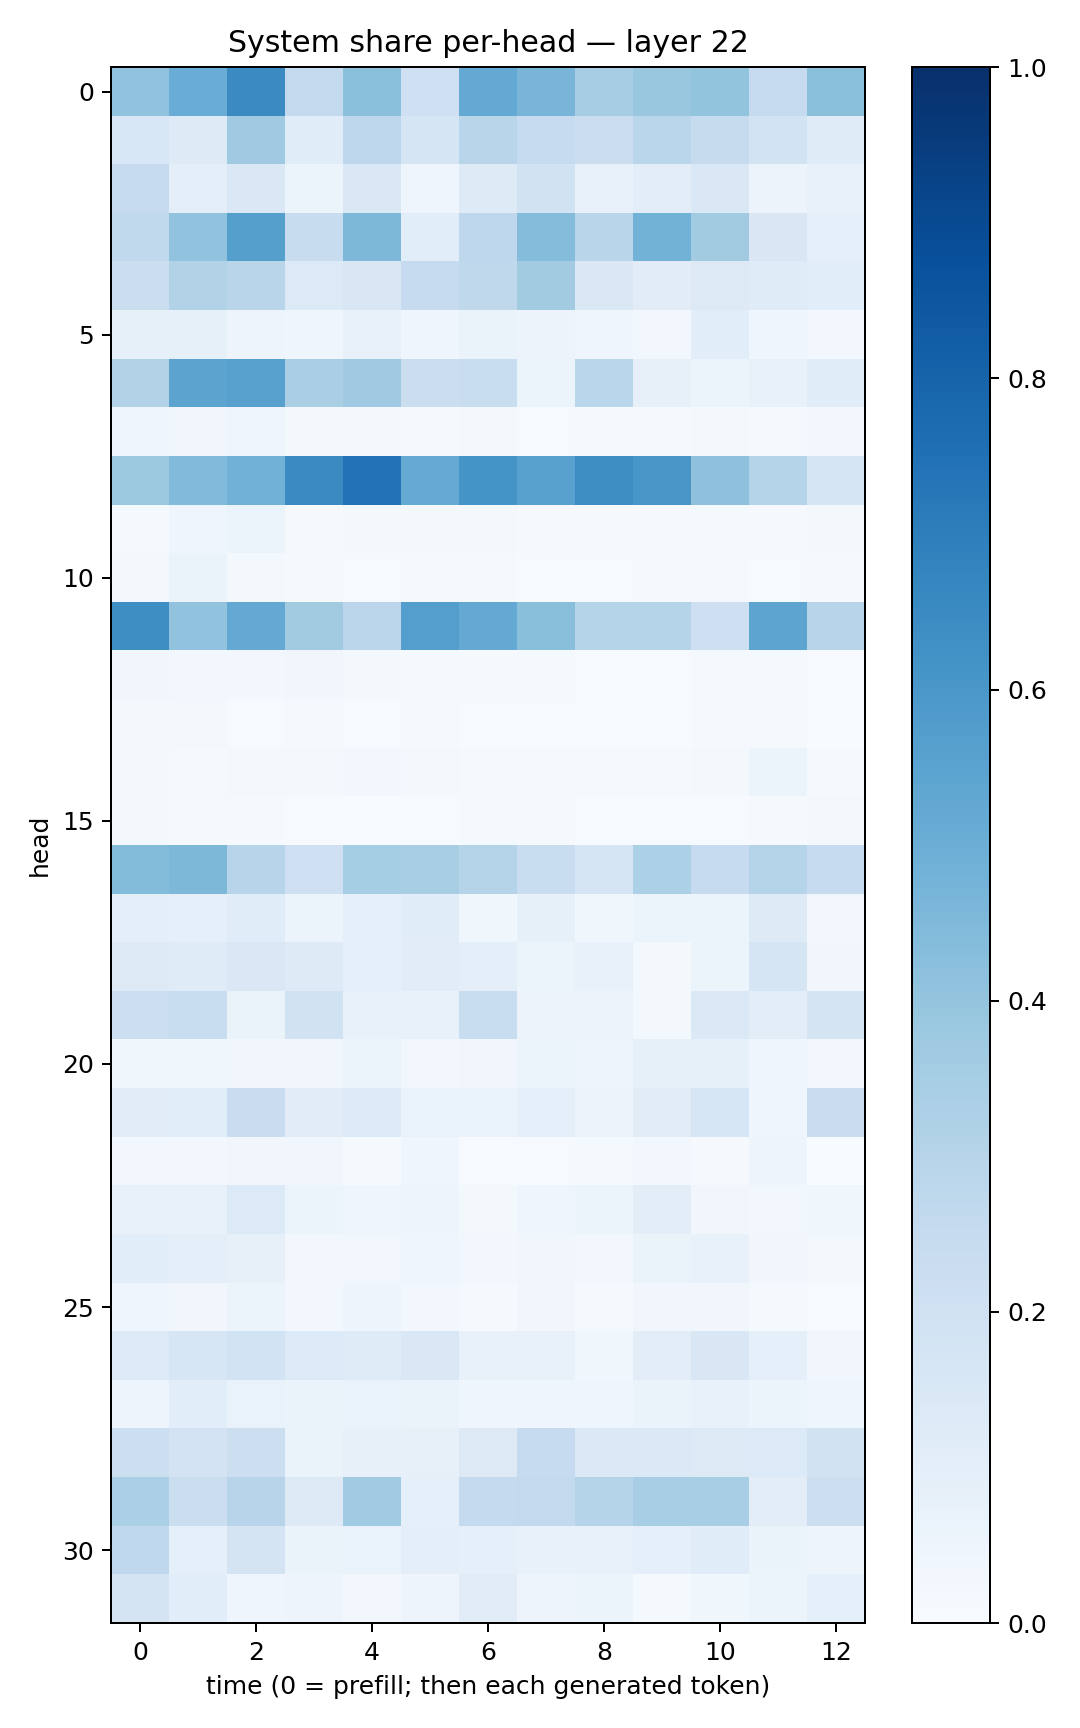

Values plotted in this chart, from the file beside it:
0.40612012, 0.5048447, 0.6504183, 0.2582889, 0.42019188, 0.20642921, 0.5203234, 0.4653841, 0.35080495, 0.38694075, 0.4020943, 0.24981676, 0.41839513
0.1529, 0.1216, 0.3704, 0.1156, 0.2748, 0.1682, 0.2917, 0.2494, 0.2234, 0.2888, 0.246, 0.1846, 0.118
0.2475, 0.09776, 0.1416, 0.05864, 0.1453, 0.04524, 0.1243, 0.188, 0.076, 0.1046, 0.1443, 0.05687, 0.07587
0.2645, 0.4033, 0.5663, 0.2352, 0.4532, 0.1072, 0.2759, 0.4356, 0.2898, 0.4792, 0.3594, 0.1516, 0.08815
0.22, 0.3156, 0.2905, 0.1363, 0.1503, 0.2468, 0.2705, 0.3626, 0.144, 0.1117, 0.1256, 0.12, 0.1091
0.08381, 0.0837, 0.04899, 0.04014, 0.07168, 0.04489, 0.0642, 0.05585, 0.04311, 0.02582, 0.1072, 0.04454, 0.0289
0.3098, 0.5462, 0.5569, 0.3368, 0.3679, 0.2207, 0.2323, 0.06239, 0.2863, 0.07964, 0.05313, 0.07461, 0.1135
0.04374, 0.03425, 0.04551, 0.01888, 0.01989, 0.01309, 0.01785, 0.004098, 0.01291, 0.008683, 0.01623, 0.01114, 0.02458
0.3754, 0.4426, 0.4821, 0.652, 0.7449, 0.5171, 0.6134, 0.5586, 0.6429, 0.6032, 0.4107, 0.2975, 0.1665
0.01513, 0.04574, 0.05423, 0.009215, 0.01896, 0.01633, 0.02256, 0.009943, 0.0115, 0.008912, 0.01299, 0.009625, 0.01765
0.01912, 0.06532, 0.02256, 0.01284, 0.006161, 0.01147, 0.009135, 0.007732, 0.007127, 0.007985, 0.01074, 0.005931, 0.009345
0.6398, 0.4038, 0.5223, 0.3614, 0.2827, 0.5671, 0.5208, 0.4225, 0.3037, 0.298, 0.2146, 0.5423, 0.2943
0.03256, 0.02595, 0.02573, 0.03367, 0.01756, 0.01458, 0.009367, 0.01177, 0.004672, 0.006325, 0.01456, 0.01261, 0.005416
0.01775, 0.01702, 0.00745, 0.008139, 0.006213, 0.00936, 0.005649, 0.006698, 0.005736, 0.007509, 0.0108, 0.01001, 0.002878
0.01737, 0.01544, 0.02315, 0.01985, 0.02769, 0.02153, 0.009267, 0.01328, 0.01192, 0.009564, 0.01937, 0.05984, 0.01217
0.02025, 0.01429, 0.009289, 0.005596, 0.00283, 0.005483, 0.01318, 0.009155, 0.005807, 0.004993, 0.007162, 0.01157, 0.0217
0.4388, 0.4545, 0.2945, 0.2077, 0.3521, 0.3423, 0.2985, 0.2321, 0.1704, 0.3305, 0.2471, 0.2974, 0.2466
0.09861, 0.08953, 0.1154, 0.05975, 0.08922, 0.1138, 0.03822, 0.08314, 0.03662, 0.05178, 0.06033, 0.1222, 0.02702
0.132, 0.1204, 0.1435, 0.1222, 0.08695, 0.1112, 0.0939, 0.05935, 0.07048, 0.02114, 0.05435, 0.1648, 0.03491
0.2167, 0.233, 0.0662, 0.1942, 0.07728, 0.07299, 0.2341, 0.05821, 0.05656, 0.02216, 0.138, 0.1051, 0.1728
0.03602, 0.03533, 0.03295, 0.03382, 0.05868, 0.02673, 0.0346, 0.05186, 0.04714, 0.08291, 0.08266, 0.04447, 0.02707
0.112, 0.1088, 0.2272, 0.1106, 0.1356, 0.06709, 0.06953, 0.09295, 0.05706, 0.111, 0.1574, 0.04456, 0.2278
0.02684, 0.02459, 0.03516, 0.03279, 0.01254, 0.04283, 0.00623, 0.004321, 0.01261, 0.0309, 0.008753, 0.04819, 0.002747
0.0736, 0.07113, 0.1336, 0.05358, 0.04098, 0.05072, 0.02337, 0.04404, 0.06101, 0.1035, 0.03281, 0.02917, 0.03602
0.1066, 0.09768, 0.07824, 0.02983, 0.02791, 0.03982, 0.03089, 0.03441, 0.03004, 0.06534, 0.07406, 0.03451, 0.01826
0.04685, 0.03151, 0.05315, 0.02804, 0.04947, 0.0264, 0.0156, 0.03126, 0.0156, 0.03321, 0.03376, 0.01503, 0.006143
0.1335, 0.1572, 0.1847, 0.1361, 0.1202, 0.1454, 0.07675, 0.07752, 0.03713, 0.1038, 0.1499, 0.08999, 0.03329
0.05073, 0.1063, 0.06821, 0.06352, 0.06698, 0.06601, 0.04204, 0.04329, 0.04254, 0.06392, 0.07565, 0.05201, 0.04399
0.2175, 0.183, 0.215, 0.06569, 0.07825, 0.0818, 0.1313, 0.2482, 0.1384, 0.1394, 0.1288, 0.1365, 0.192
0.3341, 0.2209, 0.2944, 0.1268, 0.3642, 0.09136, 0.2562, 0.2595, 0.2981, 0.3412, 0.3439, 0.1024, 0.2184
0.2665, 0.08775, 0.1725, 0.06586, 0.06773, 0.09817, 0.08651, 0.0734, 0.07716, 0.08781, 0.1141, 0.06632, 0.0475
0.1737, 0.1071, 0.0401, 0.04991, 0.02579, 0.05004, 0.1114, 0.0503, 0.0526, 0.01509, 0.03533, 0.05085, 0.08632
